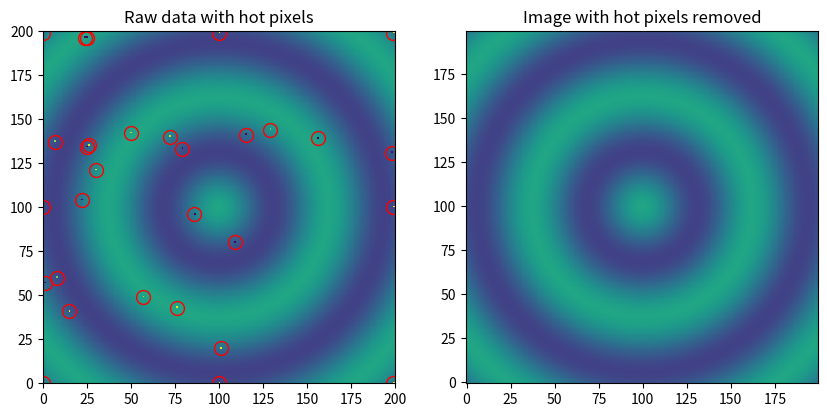

Python code for this plot:
import numpy as np
import matplotlib.pyplot as plt
import scipy.ndimage

plt.figure(figsize=(10,5))
ax1 = plt.subplot(121)
ax2 = plt.subplot(122)

#make some sample data
x = np.linspace(-5,5,200)
X,Y = np.meshgrid(x,x)
Z = 100*np.cos(np.sqrt(x**2 + Y**2))**2 + 50

np.random.seed(1)
for i in range(0,11):
    #Add some hot pixels
    Z[np.random.randint(low=0,high=199),np.random.randint(low=0,high=199)]= np.random.randint(low=200,high=255)
    #and dead pixels
    Z[np.random.randint(low=0,high=199),np.random.randint(low=0,high=199)]= np.random.randint(low=0,high=10)

#And some hot pixels in the corners and edges
Z[0,0]   =255
Z[-1,-1] =255
Z[-1,0]  =255
Z[0,-1]  =255
Z[0,100] =255
Z[-1,100]=255
Z[100,0] =255
Z[100,-1]=255

#Then plot it
ax1.set_title('Raw data with hot pixels')
ax1.imshow(Z,interpolation='nearest', origin='lower')

def find_outlier_pixels(data,tolerance=3,worry_about_edges=True):
    #This function finds the hot or dead pixels in a 2D dataset. 
    #tolerance is the number of standard deviations used to cutoff the hot pixels
    #If you want to ignore the edges and greatly speed up the code, then set
    #worry_about_edges to False.
    #
    #The function returns a list of hot pixels and also an image with with hot pixels removed

    from scipy.ndimage import median_filter
    blurred = median_filter(Z, size=2)
    difference = data - blurred
    threshold = 10*np.std(difference)

    #find the hot pixels, but ignore the edges
    hot_pixels = np.nonzero((np.abs(difference[1:-1,1:-1])>threshold) )
    hot_pixels = np.array(hot_pixels) + 1 #because we ignored the first row and first column

    fixed_image = np.copy(data) #This is the image with the hot pixels removed
    for y,x in zip(hot_pixels[0],hot_pixels[1]):
        fixed_image[y,x]=blurred[y,x]

    if worry_about_edges == True:
        height,width = np.shape(data)

        ###Now get the pixels on the edges (but not the corners)###

        #left and right sides
        for index in range(1,height-1):
            #left side:
            med  = np.median(data[index-1:index+2,0:2])
            diff = np.abs(data[index,0] - med)
            if diff>threshold: 
                hot_pixels = np.hstack(( hot_pixels, [[index],[0]]  ))
                fixed_image[index,0] = med

            #right side:
            med  = np.median(data[index-1:index+2,-2:])
            diff = np.abs(data[index,-1] - med)
            if diff>threshold: 
                hot_pixels = np.hstack(( hot_pixels, [[index],[width-1]]  ))
                fixed_image[index,-1] = med

        #Then the top and bottom
        for index in range(1,width-1):
            #bottom:
            med  = np.median(data[0:2,index-1:index+2])
            diff = np.abs(data[0,index] - med)
            if diff>threshold: 
                hot_pixels = np.hstack(( hot_pixels, [[0],[index]]  ))
                fixed_image[0,index] = med

            #top:
            med  = np.median(data[-2:,index-1:index+2])
            diff = np.abs(data[-1,index] - med)
            if diff>threshold: 
                hot_pixels = np.hstack(( hot_pixels, [[height-1],[index]]  ))
                fixed_image[-1,index] = med

        ###Then the corners###

        #bottom left
        med  = np.median(data[0:2,0:2])
        diff = np.abs(data[0,0] - med)
        if diff>threshold: 
            hot_pixels = np.hstack(( hot_pixels, [[0],[0]]  ))
            fixed_image[0,0] = med

        #bottom right
        med  = np.median(data[0:2,-2:])
        diff = np.abs(data[0,-1] - med)
        if diff>threshold: 
            hot_pixels = np.hstack(( hot_pixels, [[0],[width-1]]  ))
            fixed_image[0,-1] = med

        #top left
        med  = np.median(data[-2:,0:2])
        diff = np.abs(data[-1,0] - med)
        if diff>threshold: 
            hot_pixels = np.hstack(( hot_pixels, [[height-1],[0]]  ))
            fixed_image[-1,0] = med

        #top right
        med  = np.median(data[-2:,-2:])
        diff = np.abs(data[-1,-1] - med)
        if diff>threshold: 
            hot_pixels = np.hstack(( hot_pixels, [[height-1],[width-1]]  ))
            fixed_image[-1,-1] = med

    return hot_pixels,fixed_image


hot_pixels,fixed_image = find_outlier_pixels(Z)

for y,x in zip(hot_pixels[0],hot_pixels[1]):
    ax1.plot(x,y,'ro',mfc='none',mec='r',ms=10)

ax1.set_xlim(0,200)
ax1.set_ylim(0,200)

ax2.set_title('Image with hot pixels removed')
ax2.imshow(fixed_image,interpolation='nearest',origin='lower',clim=(0,255))

plt.show()